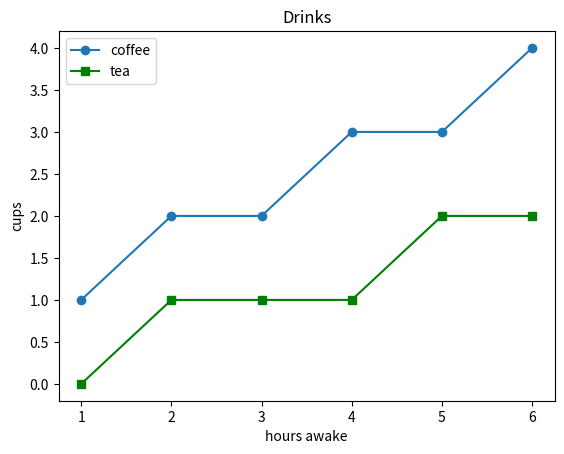

Here is the Python script that generated this plot:
# Plot x and y lists with markers and a legend, then add a second line and change colours.
import matplotlib.pyplot as plt

hours = [1, 2, 3, 4, 5, 6]
coffee = [1, 2, 2, 3, 3, 4]
tea = [0, 1, 1, 1, 2, 2]
plt.plot(hours, coffee, marker="o", label="coffee")
plt.plot(hours, tea, marker="s", label="tea", color="green")
plt.legend()
plt.xlabel("hours awake")
plt.ylabel("cups")
plt.title("Drinks")
plt.savefig("drinks.png")
print([l.get_label() for l in plt.gca().get_lines()])
